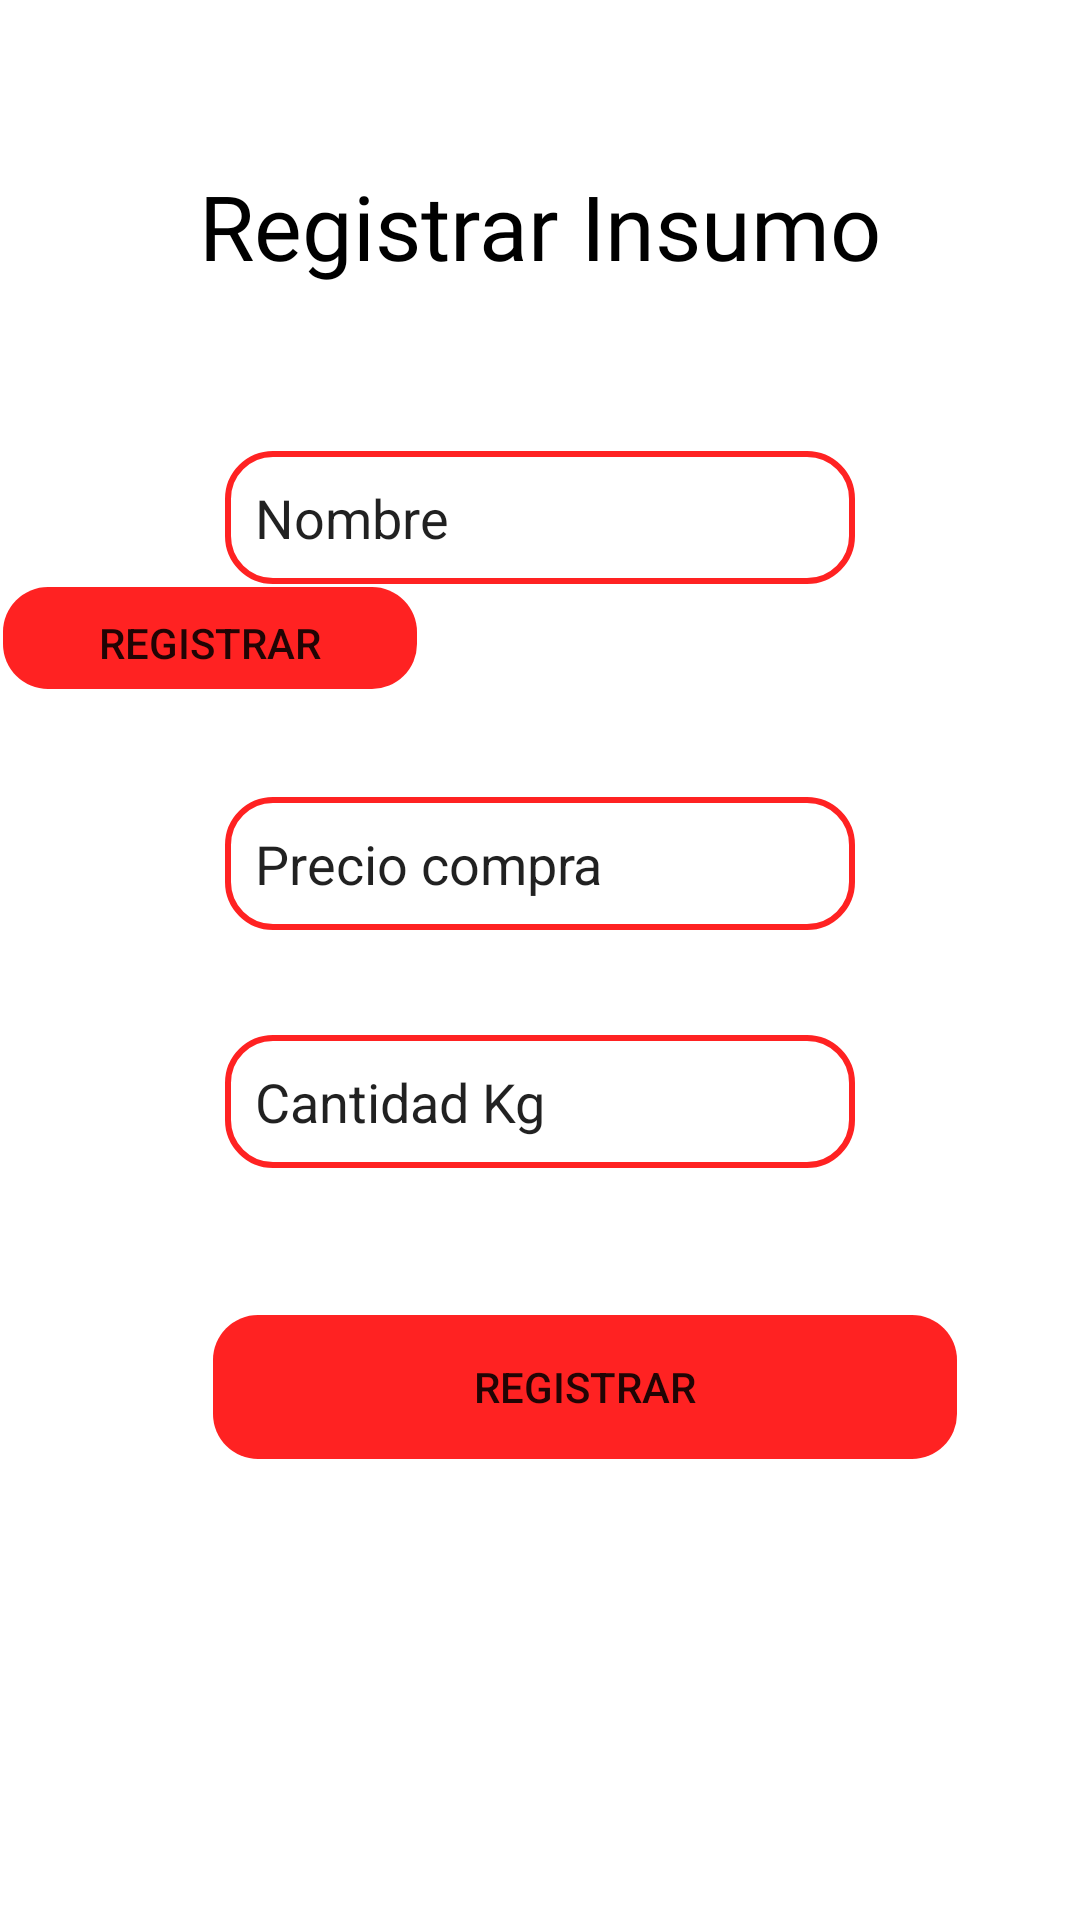

Here is an Android app screen rendered from its layout file. Give the layout XML and the strings, colors and styles it references.
<!-- AndroidManifest.xml: application theme Theme.Chorizito -->
<!-- res/layout/insumo_fragment.xml -->
<?xml version="1.0" encoding="utf-8"?>
<FrameLayout xmlns:android="http://schemas.android.com/apk/res/android"
    xmlns:tools="http://schemas.android.com/tools"
    android:layout_width="match_parent"
    android:layout_height="match_parent"
    android:id="@+id/ingredientes"
    tools:context=".ui.insumo.insumo">

<ScrollView
    android:layout_width="match_parent"
    android:layout_height="wrap_content">
    <LinearLayout
        android:layout_width="match_parent"
        android:layout_height="match_parent"
        android:orientation="vertical">

        <TextView
            android:id="@+id/textView2"
            android:layout_width="match_parent"
            android:layout_height="wrap_content"
            android:layout_gravity="center"
            android:layout_marginTop="55dp"
            android:fontFamily="@font/sour_candy"
            android:gravity="center"
            android:text="Registrar Insumo"
            android:textColor="@color/black"
            android:textSize="30dp" />

        <EditText
            android:id="@+id/editTextTextPersonName"
            android:layout_width="wrap_content"
            android:layout_height="wrap_content"
            android:layout_gravity="center"
            android:layout_marginTop="55dp"
            android:background="@drawable/border"
            android:ems="10"
            android:inputType="textPersonName"
            android:text="Nombre" />

        <Button
            android:id="@+id/button2"
            android:layout_width="140dp"
            android:layout_height="36dp"
            android:layout_weight="1"
            android:background="@drawable/btn_rounded"
            android:text="@string/reg" />

        <EditText
            android:id="@+id/editTextPhone"
            android:layout_width="wrap_content"
            android:layout_height="wrap_content"
            android:layout_gravity="center"
            android:layout_marginTop="35dp"
            android:background="@drawable/border"
            android:ems="10"
            android:inputType="numberDecimal"
            android:text="Precio compra" />

        <EditText
            android:id="@+id/editTextNumberPassword3"
            android:layout_width="wrap_content"
            android:layout_height="wrap_content"
            android:layout_gravity="center"
            android:layout_marginTop="35dp"
            android:background="@drawable/border"
            android:ems="10"
            android:inputType="number"
            android:text="Cantidad Kg" />

        <LinearLayout
            android:layout_width="match_parent"
            android:layout_height="match_parent"
            android:layout_gravity="center"
            android:layout_marginTop="40dp"
            android:orientation="horizontal">

            <Button
                android:id="@+id/button3"
                android:layout_width="250dp"
                android:layout_height="50dp"
                android:layout_weight="0"
                android:layout_marginTop="8dp"
                android:layout_marginLeft="70dp"
                android:background="@drawable/btn_rounded"
                android:gravity="center"
                android:text="@string/reg" />

        </LinearLayout>

    </LinearLayout>
</ScrollView>
</FrameLayout>
<!-- resources referenced by this layout -->
<resources>
  <color name="black">#FF000000</color>
  <!-- drawable border (drawable) -->
  <?xml version="1.0" encoding="utf-8"?>
  <shape xmlns:android="http://schemas.android.com/apk/res/android">
      <stroke
          android:width="2dp"
          android:color="#FF2222" />
      <solid
          android:color="#00FFFFFF" />
      <padding
          android:left="10dp"
          android:top="10dp"
          android:right="10dp"
          android:bottom="10dp" />
      <corners
          android:bottomLeftRadius="15dp"
          android:bottomRightRadius="15dp"
          android:topLeftRadius="15dp"
          android:topRightRadius="15dp"
          />
  </shape>
  <!-- drawable btn_rounded (drawable) -->
  <?xml version="1.0" encoding="utf-8"?>
  <shape xmlns:android="http://schemas.android.com/apk/res/android">
      <stroke
          android:width="2dp"
          android:color="#00000000" />
      <solid
          android:color="@color/primario" />
      <padding
          android:left="10dp"
          android:top="10dp"
          android:right="10dp"
          android:bottom="10dp" />
      <corners
          android:bottomLeftRadius="15dp"
          android:bottomRightRadius="15dp"
          android:topLeftRadius="15dp"
          android:topRightRadius="15dp"
          />
  </shape>
  <string name="reg">Registrar</string>
  <style name="Theme.Chorizito" parent="Theme.MaterialComponents.DayNight.DarkActionBar">
          
          <item name="colorPrimary">@color/primario</item>
          <item name="colorPrimaryVariant">@color/purple_700</item>
          <item name="colorOnPrimary">@color/white</item>
          
          <item name="colorSecondary">@color/teal_200</item>
          <item name="colorSecondaryVariant">@color/teal_700</item>
          <item name="colorOnSecondary">@color/black</item>
          
          <item name="android:statusBarColor" tools:targetApi="l">?attr/colorPrimaryVariant</item>
          
      </style>
  <color name="primario">#FF2222</color>
  <color name="purple_700">#FF3700B3</color>
  <color name="white">#FFFFFFFF</color>
  <color name="teal_200">#FF03DAC5</color>
  <color name="teal_700">#FF018786</color>
</resources>
